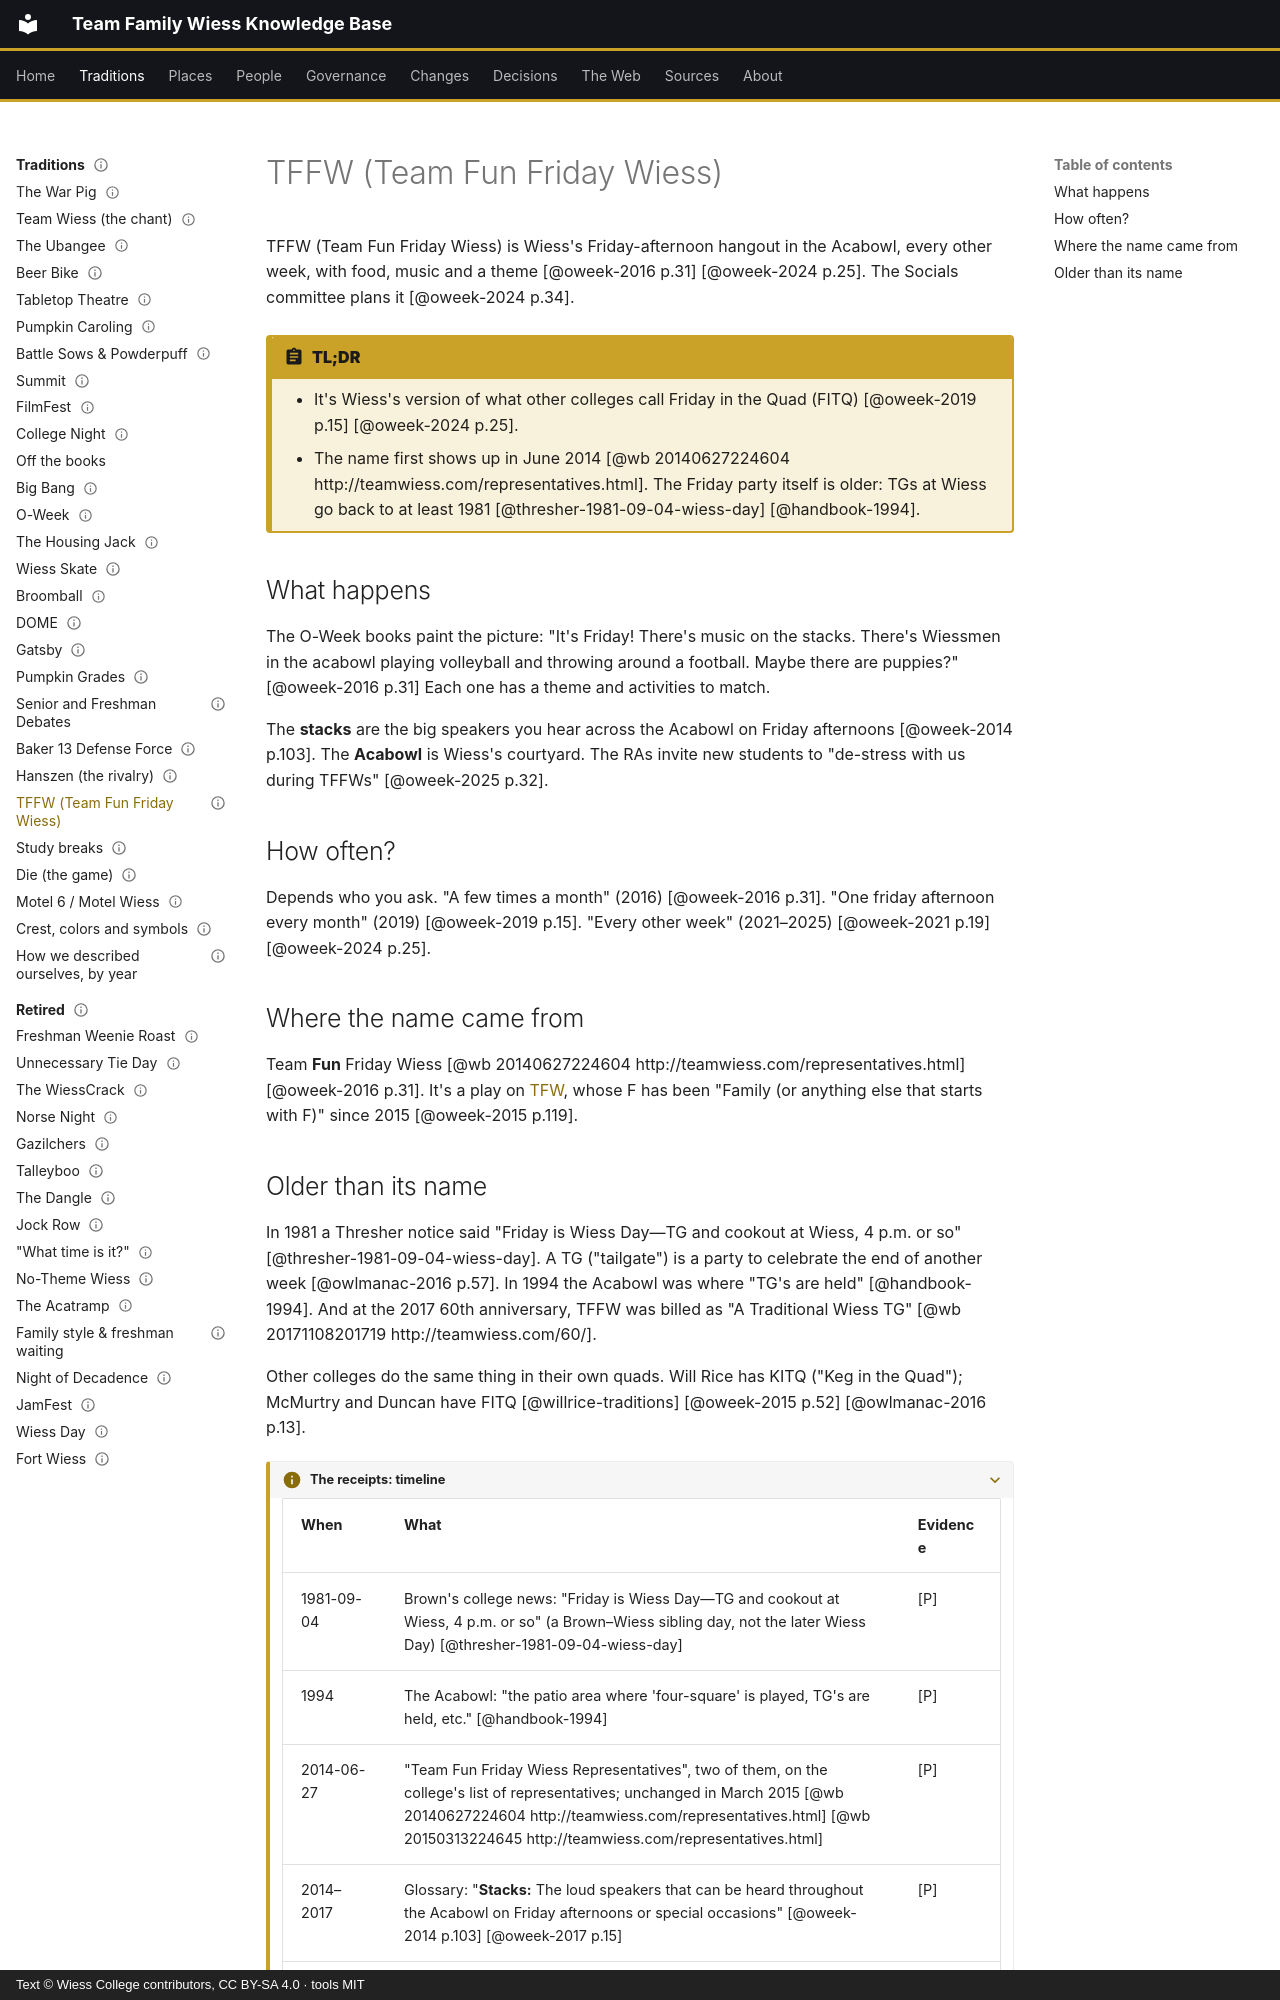

repository: Wiess-College/TFWKB · page: traditions/tffw/index.html · generator: mkdocs · copyright: Text © Wiess College contributors, CC BY-SA 4.0 · tools MIT

---
title: TFFW (Team Fun Friday Wiess)
status: draft
last_reviewed: 2026-10-05
reviewed_by: unreviewed
---

# TFFW (Team Fun Friday Wiess)

TFFW (Team Fun Friday Wiess) is Wiess's Friday-afternoon hangout in the Acabowl, every other week, with food, music and a theme [@oweek-2016 p.31] [@oweek-2024 p.25]. The Socials committee plans it [@oweek-2024 p.34].

!!! abstract "TL;DR"
    - It's Wiess's version of what other colleges call Friday in the Quad (FITQ) [@oweek-2019 p.15] [@oweek-2024 p.25].
    - The name first shows up in June 2014 [@wb 20140627224604 http://teamwiess.com/representatives.html]. The Friday party itself is older: TGs at Wiess go back to at least 1981 [@thresher-1981-09-04-wiess-day] [@handbook-1994].

## What happens

The O-Week books paint the picture: "It's Friday! There's music on the stacks. There's Wiessmen in the acabowl playing volleyball and throwing around a football. Maybe there are puppies?" [@oweek-2016 p.31] Each one has a theme and activities to match.

The **stacks** are the big speakers you hear across the Acabowl on Friday afternoons [@oweek-2014 p.103]. The **Acabowl** is Wiess's courtyard. The RAs invite new students to "de-stress with us during TFFWs" [@oweek-2025 p.32].

## How often?

Depends who you ask. "A few times a month" (2016) [@oweek-2016 p.31]. "One friday afternoon every month" (2019) [@oweek-2019 p.15]. "Every other week" (2021–2025) [@oweek-2021 p.19] [@oweek-2024 p.25].

## Where the name came from

Team **Fun** Friday Wiess [@wb 20140627224604 http://teamwiess.com/representatives.html] [@oweek-2016 p.31]. It's a play on [TFW](team-wiess.md#the-banners), whose F has been "Family (or anything else that starts with F)" since 2015 [@oweek-2015 p.119].
